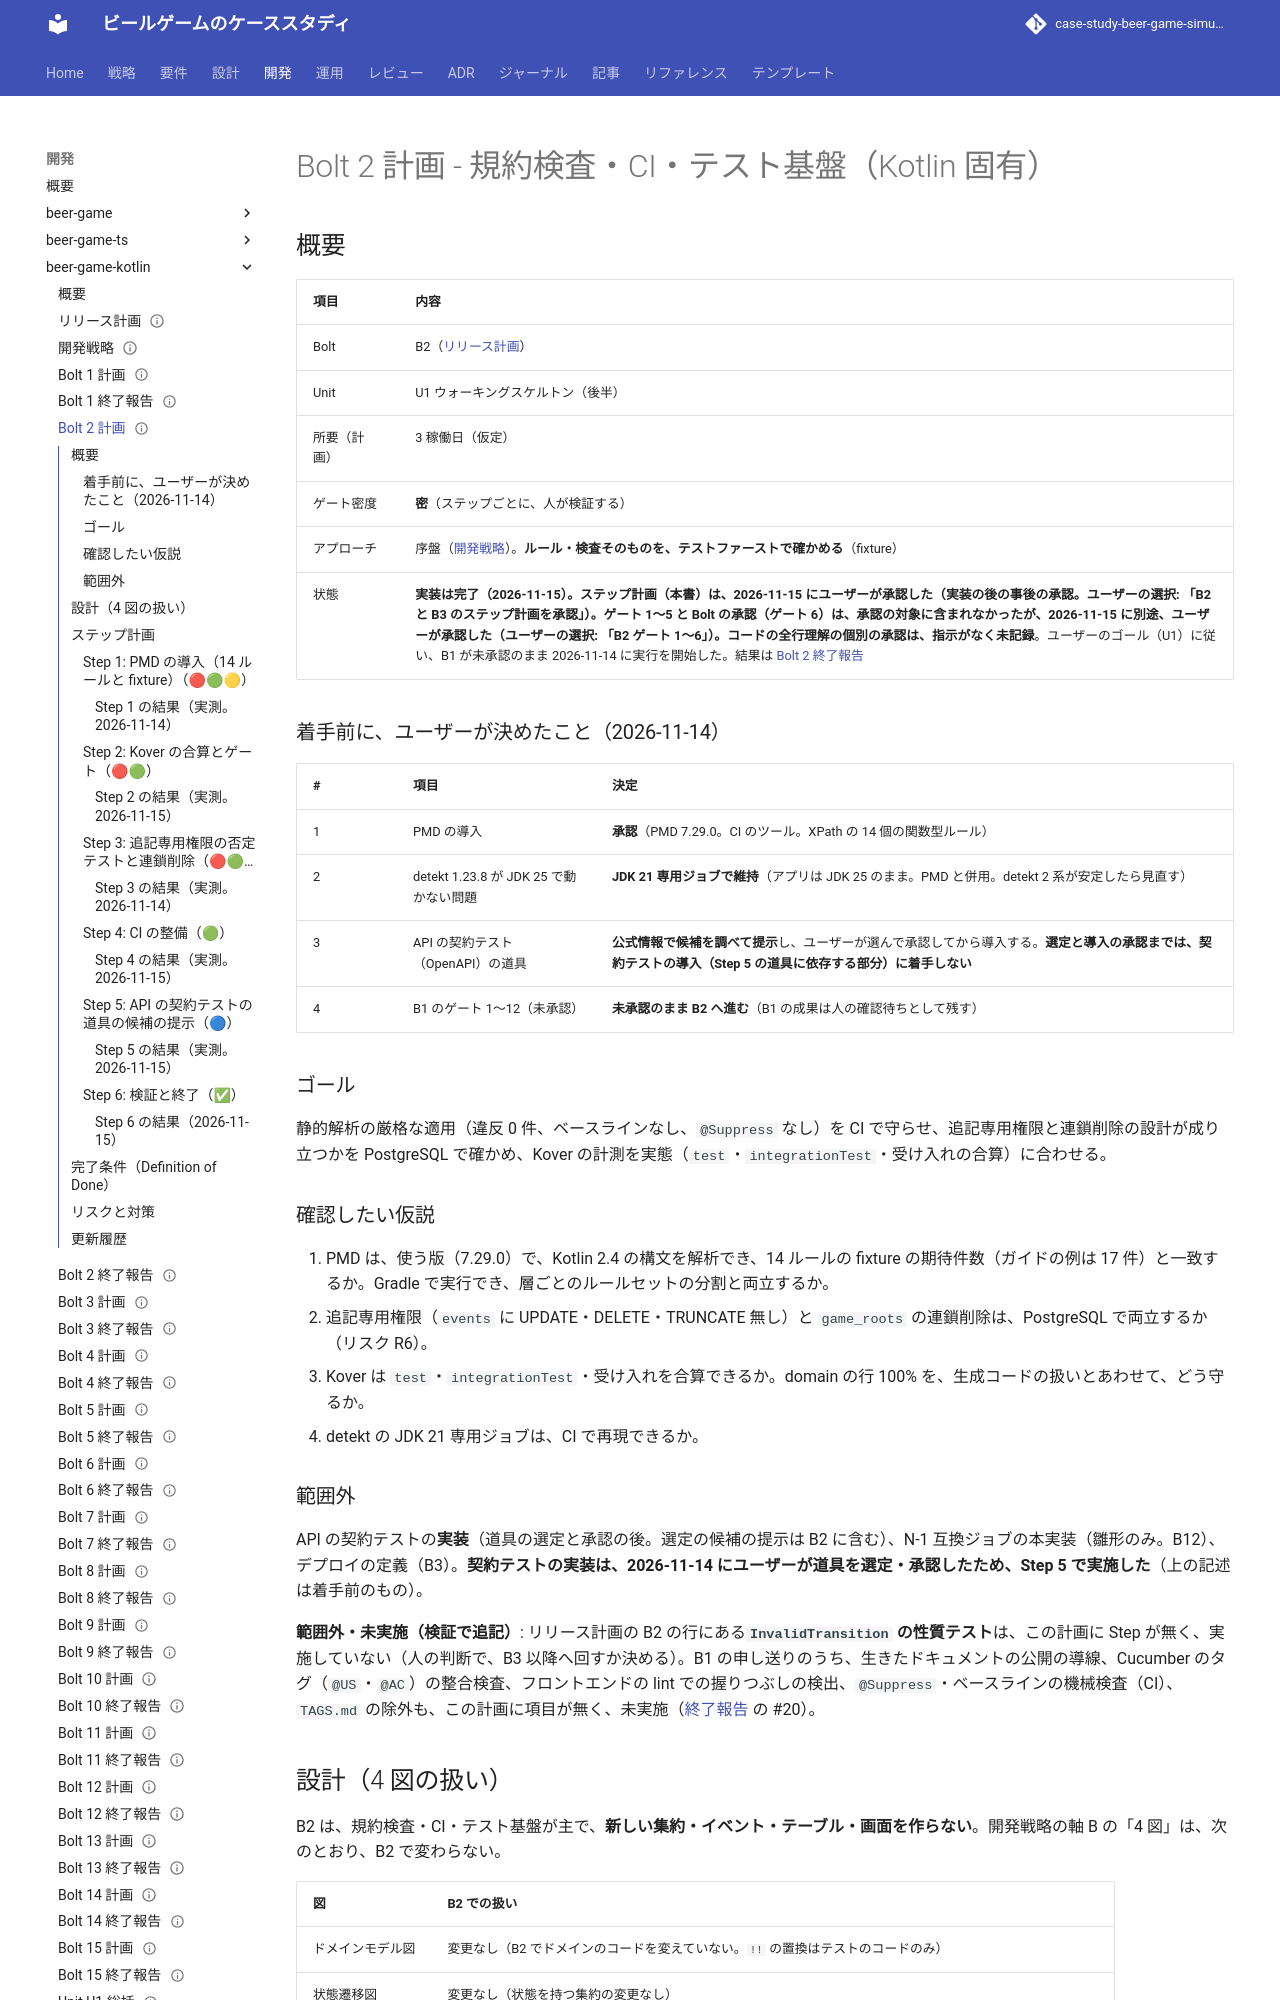

repository: k2works/case-study-beer-game-simulation · page: development/beer-game-kotlin/bolt_2_plan/index.html · generator: mkdocs

---
type: Plan
title: "Bolt 2 計画 - 規約検査・CI・テスト基盤（Kotlin 固有、Kotlin 版）"
description: "beer-game-kotlin の Bolt 2 のステップ計画。静的解析の厳格な適用（PMD の 14 ルールと fixture）、Kover、追記専用権限の否定テストと連鎖削除、CI の組み込み、API の契約テストの道具の選定。承認済み（2026-11-15。ステップ計画のみ。ゲートは人の確認待ち）。"
tags: [plan]
status: stable
generated: { by: claude-code/claude-sonnet-5-5, at: 2026-11-15T00:56:59Z }
verified:
  - { by: human:kakimomokuri, at: 2026-11-15T00:30:44Z }
  - { by: human:kakimomokuri, at: 2026-11-15T00:51:48Z }
---

# Bolt 2 計画 - 規約検査・CI・テスト基盤（Kotlin 固有）

## 概要

| 項目 | 内容 |
| :--- | :--- |
| Bolt | B2（[リリース計画](./release_plan.md)） |
| Unit | U1 ウォーキングスケルトン（後半） |
| 所要（計画） | 3 稼働日（仮定） |
| ゲート密度 | **密**（ステップごとに、人が検証する） |
| アプローチ | 序盤（[開発戦略](./development_strategy.md)）。**ルール・検査そのものを、テストファーストで確かめる**（fixture） |
| 状態 | **実装は完了（2026-11-15）。ステップ計画（本書）は、2026-11-15 にユーザーが承認した（実装の後の事後の承認。ユーザーの選択: 「B2 と B3 のステップ計画を承認」）。ゲート 1〜5 と Bolt の承認（ゲート 6）は、承認の対象に含まれなかったが、2026-11-15 に別途、ユーザーが承認した（ユーザーの選択: 「B2 ゲート 1〜6」）。コードの全行理解の個別の承認は、指示がなく未記録**。ユーザーのゴール（U1）に従い、B1 が未承認のまま 2026-11-14 に実行を開始した。結果は [Bolt 2 終了報告](./bolt_2_report.md) |

### 着手前に、ユーザーが決めたこと（2026-11-14）

| # | 項目 | 決定 |
| :--- | :--- | :--- |
| 1 | PMD の導入 | **承認**（PMD 7.29.0。CI のツール。XPath の 14 個の関数型ルール） |
| 2 | detekt 1.23.8 が JDK 25 で動かない問題 | **JDK 21 専用ジョブで維持**（アプリは JDK 25 のまま。PMD と併用。detekt 2 系が安定したら見直す） |
| 3 | API の契約テスト（OpenAPI）の道具 | **公式情報で候補を調べて提示**し、ユーザーが選んで承認してから導入する。**選定と導入の承認までは、契約テストの導入（Step 5 の道具に依存する部分）に着手しない** |
| 4 | B1 のゲート 1〜12（未承認） | **未承認のまま B2 へ進む**（B1 の成果は人の確認待ちとして残す） |

### ゴール

静的解析の厳格な適用（違反 0 件、ベースラインなし、`@Suppress` なし）を CI で守らせ、追記専用権限と連鎖削除の設計が成り立つかを PostgreSQL で確かめ、Kover の計測を実態（`test`・`integrationTest`・受け入れの合算）に合わせる。

### 確認したい仮説

1. PMD は、使う版（7.29.0）で、Kotlin 2.4 の構文を解析でき、14 ルールの fixture の期待件数（ガイドの例は 17 件）と一致するか。Gradle で実行でき、層ごとのルールセットの分割と両立するか。
2. 追記専用権限（`events` に UPDATE・DELETE・TRUNCATE 無し）と `game_roots` の連鎖削除は、PostgreSQL で両立するか（リスク R6）。
3. Kover は `test`・`integrationTest`・受け入れを合算できるか。domain の行 100% を、生成コードの扱いとあわせて、どう守るか。
4. detekt の JDK 21 専用ジョブは、CI で再現できるか。

### 範囲外

API の契約テストの**実装**（道具の選定と承認の後。選定の候補の提示は B2 に含む）、N-1 互換ジョブの本実装（雛形のみ。B12）、デプロイの定義（B3）。**契約テストの実装は、2026-11-14 にユーザーが道具を選定・承認したため、Step 5 で実施した**（上の記述は着手前のもの）。

**範囲外・未実施（検証で追記）**: リリース計画の B2 の行にある**`InvalidTransition` の性質テスト**は、この計画に Step が無く、実施していない（人の判断で、B3 以降へ回すか決める）。B1 の申し送りのうち、生きたドキュメントの公開の導線、Cucumber のタグ（`@US`・`@AC`）の整合検査、フロントエンドの lint での握りつぶしの検出、`@Suppress`・ベースラインの機械検査（CI）、`TAGS.md` の除外も、この計画に項目が無く、未実施（[終了報告](./bolt_2_report.md) の #20）。

## 設計（4 図の扱い）

B2 は、規約検査・CI・テスト基盤が主で、**新しい集約・イベント・テーブル・画面を作らない**。開発戦略の軸 B の「4 図」は、次のとおり、B2 で変わらない。

| 図 | B2 での扱い |
| :--- | :--- |
| ドメインモデル図 | 変更なし（B2 でドメインのコードを変えていない。`!!` の置換はテストのコードのみ） |
| 状態遷移図 | 変更なし（状態を持つ集約の変更なし） |
| ER 図 | 変更なし（V101 はロールと GRANT だけで、表を作らない。権限は [データモデル](../../design/beer-game-kotlin/data-model.md) の表で示す） |
| 画面遷移図 | 変更なし（画面を作らない。`web/src/api/types.ts` の型を生成物に置き換えたが、画面の遷移は変えていない） |

設計書への反映（B2 の実装で変わった点）は、各文書の変更表に記録した（テスト戦略、バックエンド、データモデル、フロントエンド、インフラ、技術スタック。ADR-008・010・011）。

---

## ステップ計画

各ステップは TDD（Red → Green → Refactor。テスト・fixture を先に書き、失敗を確認）で進めます。**ゲートは、人の確認待ち**とし、承認済みとは書きません。
